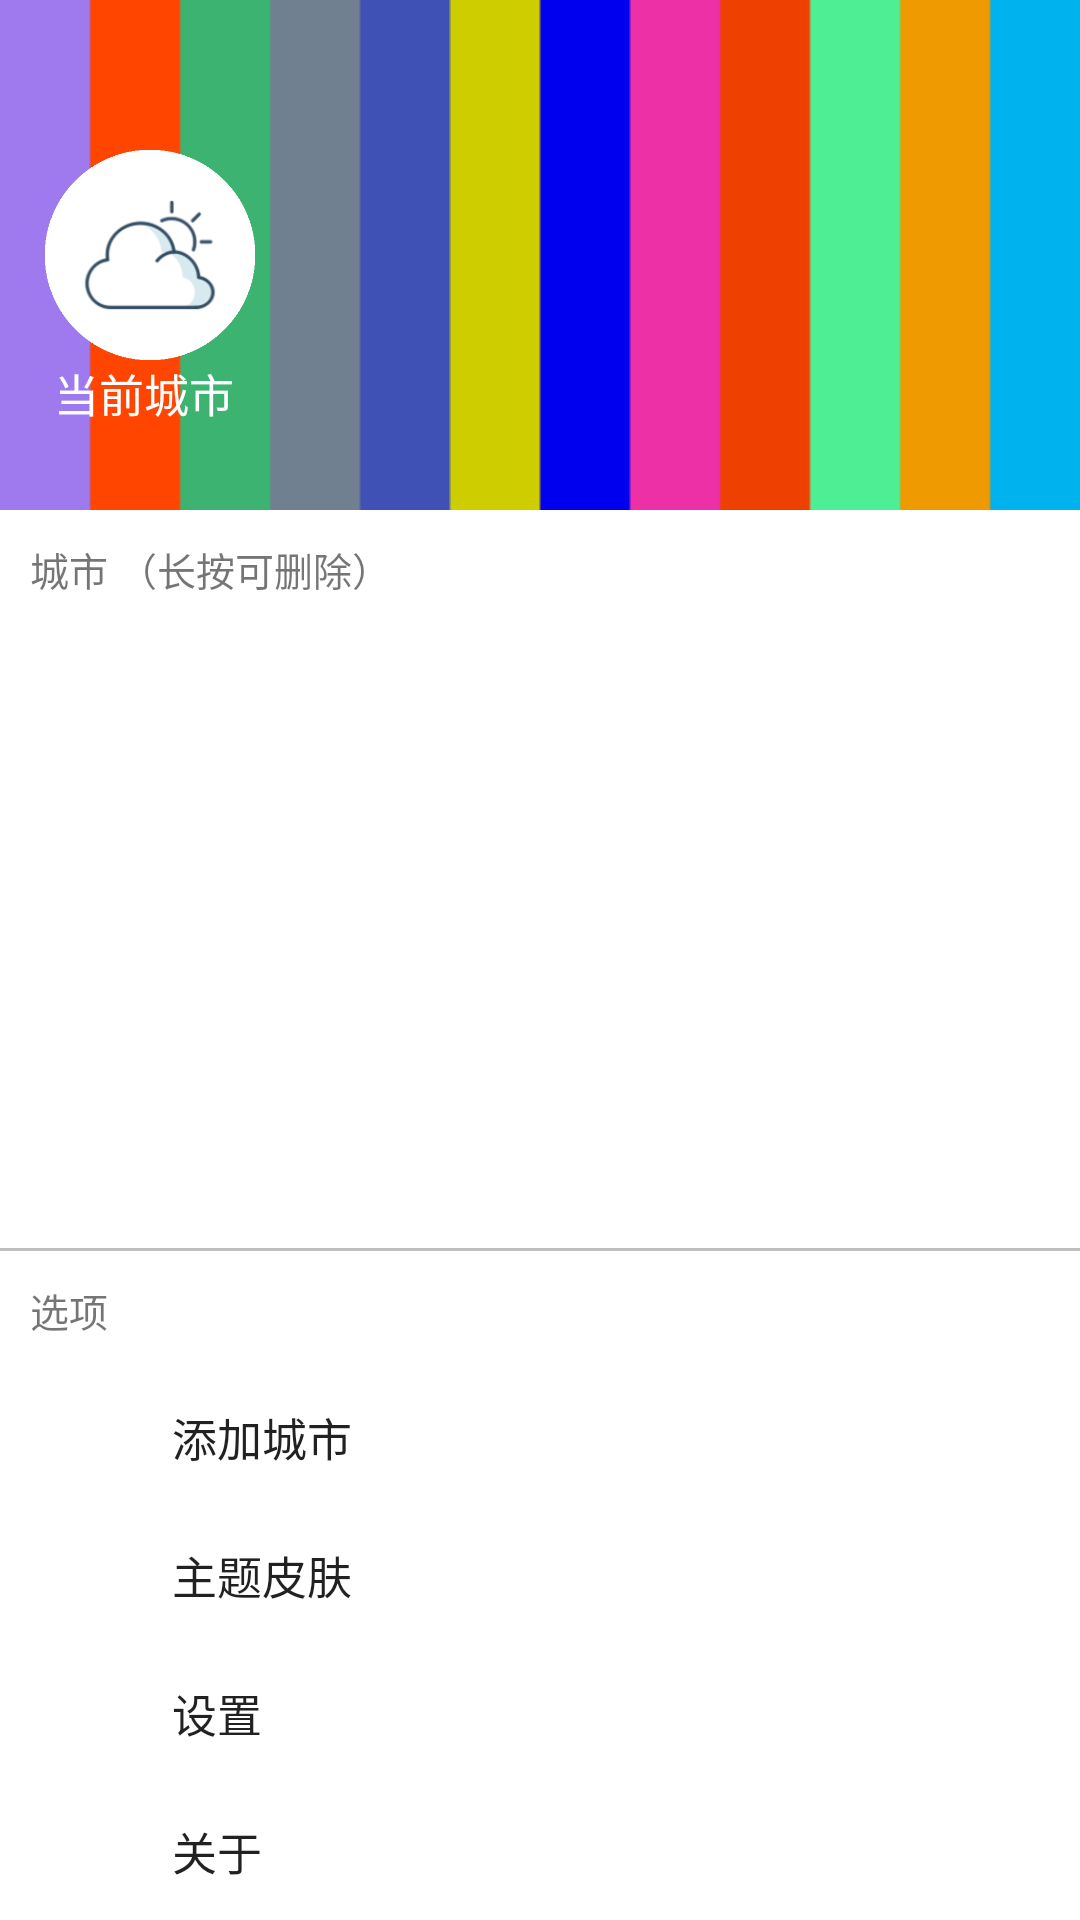

This screen was rendered from an Android layout file. Write that file and the resources it references.
<!-- AndroidManifest.xml: application theme AppTheme -->
<!-- res/layout/drawer_left.xml -->
<?xml version="1.0" encoding="utf-8"?>
<RelativeLayout xmlns:android="http://schemas.android.com/apk/res/android"
                android:id="@+id/menu_list"
                android:layout_width="250dp"
                android:layout_height="match_parent"
                android:layout_gravity="start">

    <RelativeLayout
        android:id="@+id/title_city"
        android:layout_width="match_parent"
        android:layout_height="170dp"
        android:background="@mipmap/drawer_bottom">

        <ImageView
            android:id="@+id/ic_0_bottom"
            android:layout_width="70dp"
            android:layout_height="70dp"
            android:layout_centerVertical="true"
            android:layout_marginLeft="15dp"
            android:contentDescription="@string/app_name"
            android:src="@mipmap/ic_00"
            android:tint="@android:color/white"/>

        <ImageView
            android:id="@+id/ic_000"
            android:layout_width="50dp"
            android:layout_height="50dp"
            android:layout_centerVertical="true"
            android:layout_marginLeft="25dp"
            android:layout_marginTop="55dp"
            android:contentDescription="@string/app_name"
            android:scaleType="centerCrop"
            android:src="@mipmap/ic_launcher"
            android:tint="@null"/>

        <TextView
            android:id="@+id/nonce_city"
            android:layout_width="wrap_content"
            android:layout_height="wrap_content"
            android:layout_below="@id/ic_0_bottom"
            android:layout_marginLeft="18dp"
            android:text="@string/nonce_city"
            android:textColor="#FFFFFF"
            android:textSize="15dp"/>

        <TextView
            android:id="@+id/nonce_city_name"
            android:layout_width="wrap_content"
            android:layout_height="wrap_content"
            android:layout_alignLeft="@id/nonce_city"
            android:layout_below="@id/nonce_city"
            android:textColor="#FFFFFF"
            android:textSize="20dp"/>
    </RelativeLayout>

    <RelativeLayout
        android:id="@+id/simple_1"
        android:layout_width="match_parent"
        android:layout_height="40dp"
        android:layout_below="@id/title_city"
        android:background="#FFFFFF">

        <TextView
            android:layout_width="match_parent"
            android:layout_height="match_parent"
            android:layout_marginLeft="10dp"
            android:layout_marginTop="10dp"
            android:text="@string/city_list"
            android:textSize="13dp"/>
    </RelativeLayout>

    <ListView
        android:id="@+id/city_list"
        android:layout_width="match_parent"
        android:layout_height="wrap_content"
        android:layout_above="@+id/simple_2"
        android:layout_below="@id/simple_1"
        android:background="#FFFFFF"
        android:divider="@null"/>

    <RelativeLayout
        android:id="@+id/simple_2"
        android:layout_width="match_parent"
        android:layout_height="40dp"
        android:layout_above="@+id/menu_list_bottom"
        android:background="#FFFFFF">

        <TextView
            android:id="@+id/temp_1"
            android:layout_width="match_parent"
            android:layout_height="1dp"
            android:background="#BEBEBE"/>

        <TextView
            android:layout_width="match_parent"
            android:layout_height="match_parent"
            android:layout_below="@id/temp_1"
            android:layout_marginLeft="10dp"
            android:layout_marginTop="10dp"
            android:text="@string/choose"
            android:textSize="13dp"/>
    </RelativeLayout>

    <LinearLayout
        android:id="@+id/menu_list_bottom"
        android:layout_width="match_parent"
        android:layout_height="wrap_content"
        android:layout_alignParentBottom="true"
        android:background="#FFFFFF"
        android:orientation="vertical">

        <RelativeLayout
            android:layout_width="match_parent"
            android:layout_height="46dp">

            <Button
                android:id="@+id/add_city"
                android:layout_width="match_parent"
                android:layout_height="match_parent"
                android:layout_marginBottom="-8dp"
                android:layout_marginLeft="-8dp"
                android:layout_marginRight="-8dp"
                android:layout_marginTop="-8dp"
                android:background="#00000000"
                android:gravity="center_vertical"
                android:paddingLeft="65dp"
                android:text="@string/add_city"
                android:textSize="15dp"/>

            <ImageView
                android:layout_width="25dp"
                android:layout_height="25dp"
                android:layout_gravity="center"
                android:layout_margin="10dp"
                android:contentDescription="@string/add_city"
                android:src="@mipmap/add"/>
        </RelativeLayout>

        <RelativeLayout
            android:layout_width="match_parent"
            android:layout_height="46dp">

            <Button
                android:id="@+id/choose_theme"
                android:layout_width="match_parent"
                android:layout_height="match_parent"
                android:layout_marginBottom="-8dp"
                android:layout_marginLeft="-8dp"
                android:layout_marginRight="-8dp"
                android:layout_marginTop="-8dp"
                android:background="#00000000"
                android:gravity="center_vertical"
                android:paddingLeft="65dp"
                android:text="主题皮肤"
                android:textSize="15dp"/>

            <ImageView
                android:layout_width="25dp"
                android:layout_height="25dp"
                android:layout_gravity="center"
                android:layout_margin="10dp"
                android:contentDescription="@string/add_city"
                android:src="@mipmap/choose_theme"/>
        </RelativeLayout>

        <RelativeLayout
            android:layout_width="match_parent"
            android:layout_height="46dp"
            android:background="#FFFFFF">

            <Button
                android:id="@+id/setting"
                android:layout_width="match_parent"
                android:layout_height="match_parent"
                android:layout_marginBottom="-8dp"
                android:layout_marginLeft="-8dp"
                android:layout_marginRight="-8dp"
                android:layout_marginTop="-8dp"
                android:background="#00000000"
                android:gravity="center_vertical"
                android:paddingLeft="65dp"
                android:text="@string/setting"
                android:textSize="15dp"/>

            <ImageView
                android:layout_width="25dp"
                android:layout_height="25dp"
                android:layout_gravity="center"
                android:layout_margin="10dp"
                android:contentDescription="@string/setting"
                android:src="@mipmap/setting"/>
        </RelativeLayout>

        <RelativeLayout
            android:layout_width="match_parent"
            android:layout_height="46dp"
            android:background="#FFFFFF">

            <Button
                android:id="@+id/about"
                android:layout_width="match_parent"
                android:layout_height="match_parent"
                android:layout_marginBottom="-8dp"
                android:layout_marginLeft="-8dp"
                android:layout_marginRight="-8dp"
                android:layout_marginTop="-8dp"
                android:background="#00000000"
                android:gravity="center_vertical"
                android:paddingLeft="65dp"
                android:text="@string/about"
                android:textSize="15dp"/>

            <ImageView
                android:layout_width="25dp"
                android:layout_height="25dp"
                android:layout_gravity="center"
                android:layout_margin="10dp"
                android:contentDescription="@string/about"
                android:src="@mipmap/about"/>
        </RelativeLayout>
    </LinearLayout>

</RelativeLayout>
<!-- resources referenced by this layout -->
<resources>
  <!-- mipmap about: png bitmap (mipmap-xxxhdpi, 5578 bytes) -->
  <!-- mipmap add: png bitmap (mipmap-xxxhdpi, 2463 bytes) -->
  <!-- mipmap choose_theme: png bitmap (mipmap-xxxhdpi, 4112 bytes) -->
  <!-- mipmap drawer_bottom: png bitmap (mipmap-xxxhdpi, 3528 bytes) -->
  <!-- mipmap ic_00: png bitmap (mipmap-xxxhdpi, 7009 bytes) -->
  <!-- mipmap ic_launcher: png bitmap (mipmap-hdpi, 2589 bytes) -->
  <!-- mipmap setting: png bitmap (mipmap-xxxhdpi, 6880 bytes) -->
  <string name="about">关于</string>
  <string name="add_city">添加城市</string>
  <string name="app_name">简约天气</string>
  <string name="choose">选项</string>
  <string name="city_list">城市 （长按可删除）</string>
  <string name="nonce_city">当前城市</string>
  <string name="setting">设置</string>
  <style name="AppTheme" parent="Theme.AppCompat.Light.DarkActionBar">
          <item name="colorPrimary">@android:color/white</item>
          <item name="colorPrimaryDark">@android:color/white</item>
          <item name="colorAccent">@android:color/white</item>
          <item name="android:colorBackground">@android:color/white</item>
          <item name="android:tint">@android:color/white</item>
      </style>
</resources>
